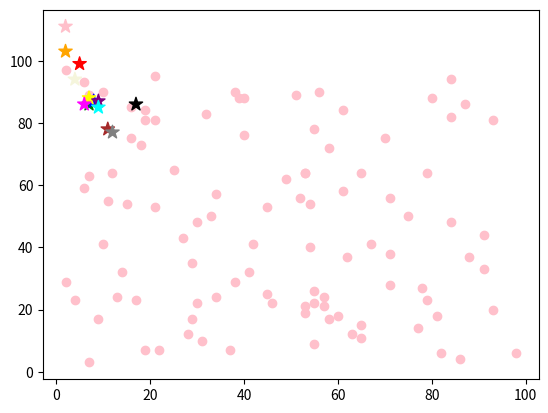

The matplotlib source for this figure:
import numpy as np
import matplotlib.pyplot as plt

# scatter() function to draw a scatter plot.
x= np.random.randint(1, 100, (10, 10))
print(x)
y= np.random.randint(1, 100, (10,10))
print(y)

# plt.scatter(x,y)
# plt.show()

x1= np.random.randint(1, 100, (10, 10))
print(x1)
y1= np.random.randint(1, 100, (10,10))
print(y1)
# plt.scatter(x1,y1)

# plt.show()

# Changing color of the plots
plt.scatter(x,y,color="pink")
plt.show()

# Color to single dots
x2 = np.array([5,7,8,7,2,17,2,9,4,11,12,9,6])
y2 = np.array([99,86,87,88,111,86,103,87,94,78,77,85,86])
colors = np.array(["red","green","blue","yellow","pink","black","orange","purple","beige","brown","gray","cyan","magenta"])

plt.scatter(x2, y2, c=colors, s=100, marker="*")

plt.show()